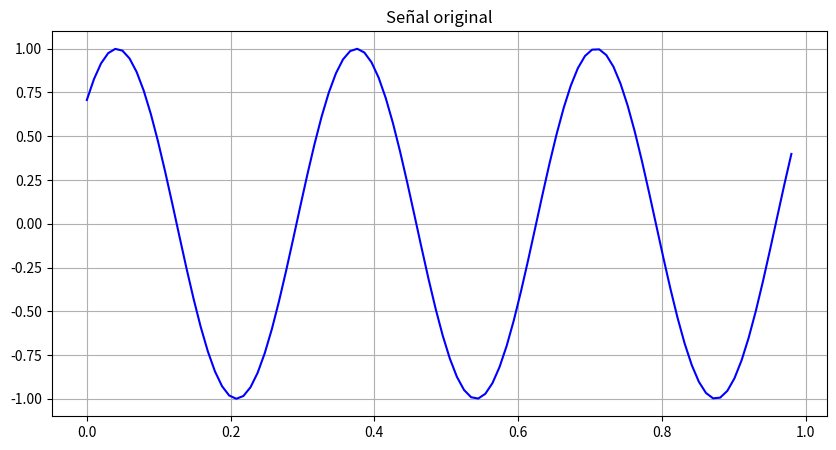
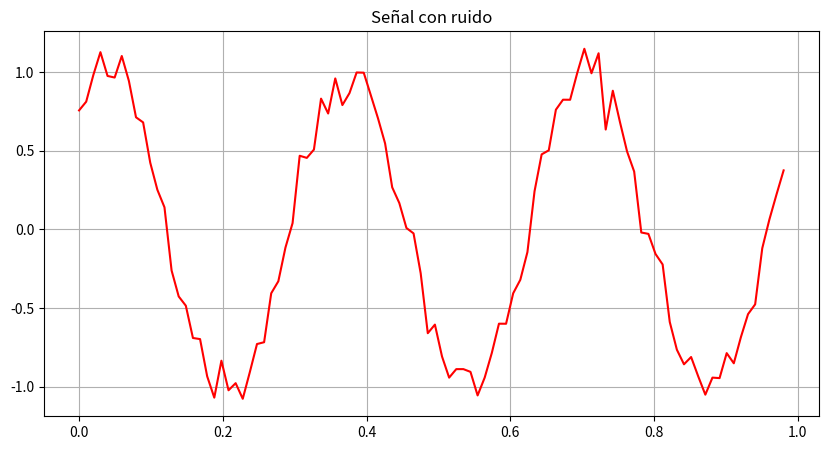
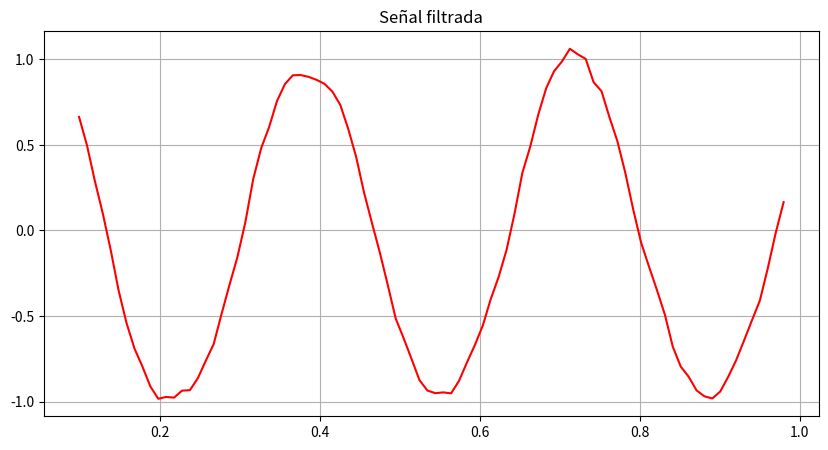

Write Python code to recreate these figures, in order.
# -*- coding: utf-8 -*-

import numpy as np
import matplotlib.pyplot as plt



w0 = 3
p0 = np.pi / 4
n1 = 100
M  = 4
i  = np.linspace(0.0, (n1-1)/n1, n1, endpoint=False)
u  = np.sin( 2 * np.pi * w0 * i + p0 )

plt.figure( 1, (10,5) )
plt.title( 'Señal original')
plt.grid(which='both', axis='both')
plt.plot( i, u, color='b' )
plt.show()

# Aumentando el nivel de ruido y la cantidad de taps a la señal.

np.random.seed(42) # Utilizo semilla para generar siempre el mismo ruido
ruido = np.random.normal(0, 0.1, n1)
signal = u + ruido

plt.figure( 2, (10,5) )
plt.title( 'Señal con ruido')
plt.grid(which='both', axis='both')
plt.plot( i, signal, color='r' )
plt.show()

u_ori = u
u = signal # vector de la señal
N = u.size # elementos del vector
M = 10     # cantidad de taps del filtro

# Crear la matriz hermitica de M por N de correlación los taps de entrada
matrizH = np.zeros((M, N-M))
for x in range(N-M):
    instante = u[x:M+x]
    matrizH[:,x] = instante[::-1]

#La matriz A es directamente la traspuesta.
matriz = matrizH.transpose()  

# El vector de correlación cruzada 𝑀 por 1 entre los taps de entrada del predictor y la respuesta deseada 𝑢(𝑖)
d = u_ori[M-1:-1] # Tomo los últimos M-1 taps de la señal original
dh = d.transpose()

#El vector z es la matriz hermítica por el vector de la respuesta deseada
z = matrizH @ d

#Calcular el minimo error cuadratico medio entre la senial obtenida y la deseada
Emin = dh @ d  -  dh @ matriz @ ( np.linalg.inv(matrizH @ matriz) ) @ matrizH @ d

# El vector de taps esta determinado por la sig formula:
w = ( np.linalg.inv(matrizH @ matriz) ) @ ( matrizH @ d )

# Aplicando el filtro sería:
filtrada = matriz @ w

plt.figure( 3, (10,5) )
plt.title( 'Señal filtrada')
plt.grid(which='both', axis='both')
plt.plot( i[M:], filtrada, color='r' )
plt.show()